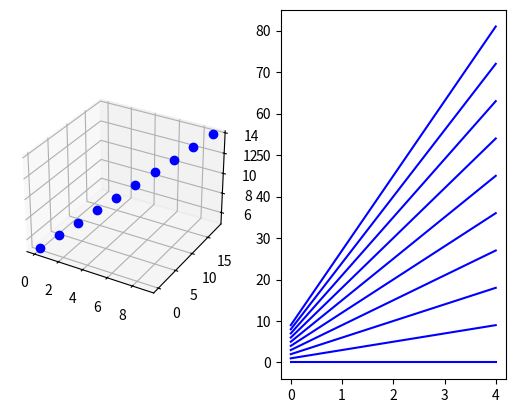

Source code (Python):
import matplotlib.pyplot as plt
from mpl_toolkits.mplot3d import Axes3D
from abc import abstractmethod, ABCMeta


class BasePlot(metaclass=ABCMeta):
    def __init__(self, ax: plt.Axes) -> None:
        self.ax = ax
        self.current_index = None
        self.points_to_indices = {}
        self.indices_to_points = []

    def plot(self) -> None:
        self.points_to_indices = {}
        self.indices_to_points = []
        for index in self.indices_to_plot():
            point = self.plot_index(index)
            self.points_to_indices[point] = index
            self.indices_to_points.append(point)

    @abstractmethod
    def plot_index(self, index: int) -> plt.Artist:
        raise NotImplementedError

    @abstractmethod
    def dehighlight_point(self, point: plt.Artist) -> None:
        raise NotImplementedError

    @abstractmethod
    def highlight_point(self, point: plt.Artist) -> None:
        raise NotImplementedError

    def on_index_change(self, index: int) -> None:
        if self.current_index is not None:
            self.dehighlight_point(self.indices_to_points[self.current_index])
        self.current_index = index
        self.highlight_point(self.indices_to_points[self.current_index])

    def get_index(self, point: plt.Artist) -> int:
        return self.points_to_indices[point]

    @property
    def axes(self) -> plt.Axes:
        return self.ax

    @abstractmethod
    def indices_to_plot(self) -> "Iterable[int]":
        raise NotImplementedError


class PointPlot(BasePlot):
    def __init__(self, point_data: "numpy.ndarray", ax: plt.Axes) -> None:
        BasePlot.__init__(self, ax)
        self.point_data = point_data

    def plot_index(self, index: int) -> None:
        return self.ax.plot([self.point_data[index, 0]],
                            [self.point_data[index, 1]],
                            [self.point_data[index, 2]], 'bo', picker=20)[0]

    def highlight_point(self, point: plt.Artist) -> None:
        point.set_color('r')

    def dehighlight_point(self, point: plt.Artist) -> None:
        point.set_color('b')

    def indices_to_plot(self) -> int:
        return range(self.point_data.shape[0])


class LinePlot(BasePlot):
    def __init__(self, t: "numpy.ndarray", line_data: "numpy.ndarray", ax: plt.Axes):
        BasePlot.__init__(self, ax)
        self.line_data = line_data
        self.t = t

    def plot_index(self, index: int) -> plt.Artist:
        return self.ax.plot(self.t, self.line_data[index, :], 'b-', picker=10)[0]

    def highlight_point(self, point: plt.Artist) -> None:
        point.set_color('r')

    def dehighlight_point(self, point: plt.Artist) -> None:
        point.set_color('b')

    def indices_to_plot(self) -> "Iterable[int]":
        return range(self.line_data.shape[0])


class LinkedPlotsManager:
    def __init__(self, plot_objs: "Iterable[BasePlot]") -> None:
        self.axes_to_plot_objs = {
            plot_obj.axes: plot_obj for plot_obj in plot_objs
        }  # type: Dict[plt.Axes, BasePlot]
        figs = set([axes.figure for axes in self.axes_to_plot_objs.keys()])
        assert len(figs) == 1, "All plot objects must be in the same figure"
        self.fig = figs.pop()
        self.fig.canvas.mpl_connect('pick_event', self.onevent)

    def onevent(self, event) -> None:
        artist = event.artist
        ax = artist.axes
        index = self.axes_to_plot_objs[ax].get_index(artist)
        self.on_index_change(index)
        self.fig.canvas.draw()

    def plot(self) -> None:
        for plot_obj in self.axes_to_plot_objs.values():
            plot_obj.plot()

    def on_index_change(self, index: int) -> None:
        for plot_obj in self.axes_to_plot_objs.values():
            plot_obj.on_index_change(index)


def demo():
    import numpy as np
    point_data = np.array([[i, i*2, i+5] for i in range(10)])
    t = np.arange(5)
    line_data = point_data[:, 0].reshape(-1, 1) + point_data[:, 1].reshape(-1, 1) * t.reshape(1, -1)

    ax1 = plt.subplot(1, 2, 1, projection='3d')
    ax2 = plt.subplot(1, 2, 2)
    point_plot = PointPlot(point_data, ax1)
    line_plot = LinePlot(t, line_data, ax2)
    linked_plots = LinkedPlotsManager([point_plot, line_plot])
    linked_plots.plot()
    plt.show()


if __name__ == "__main__":
    demo()